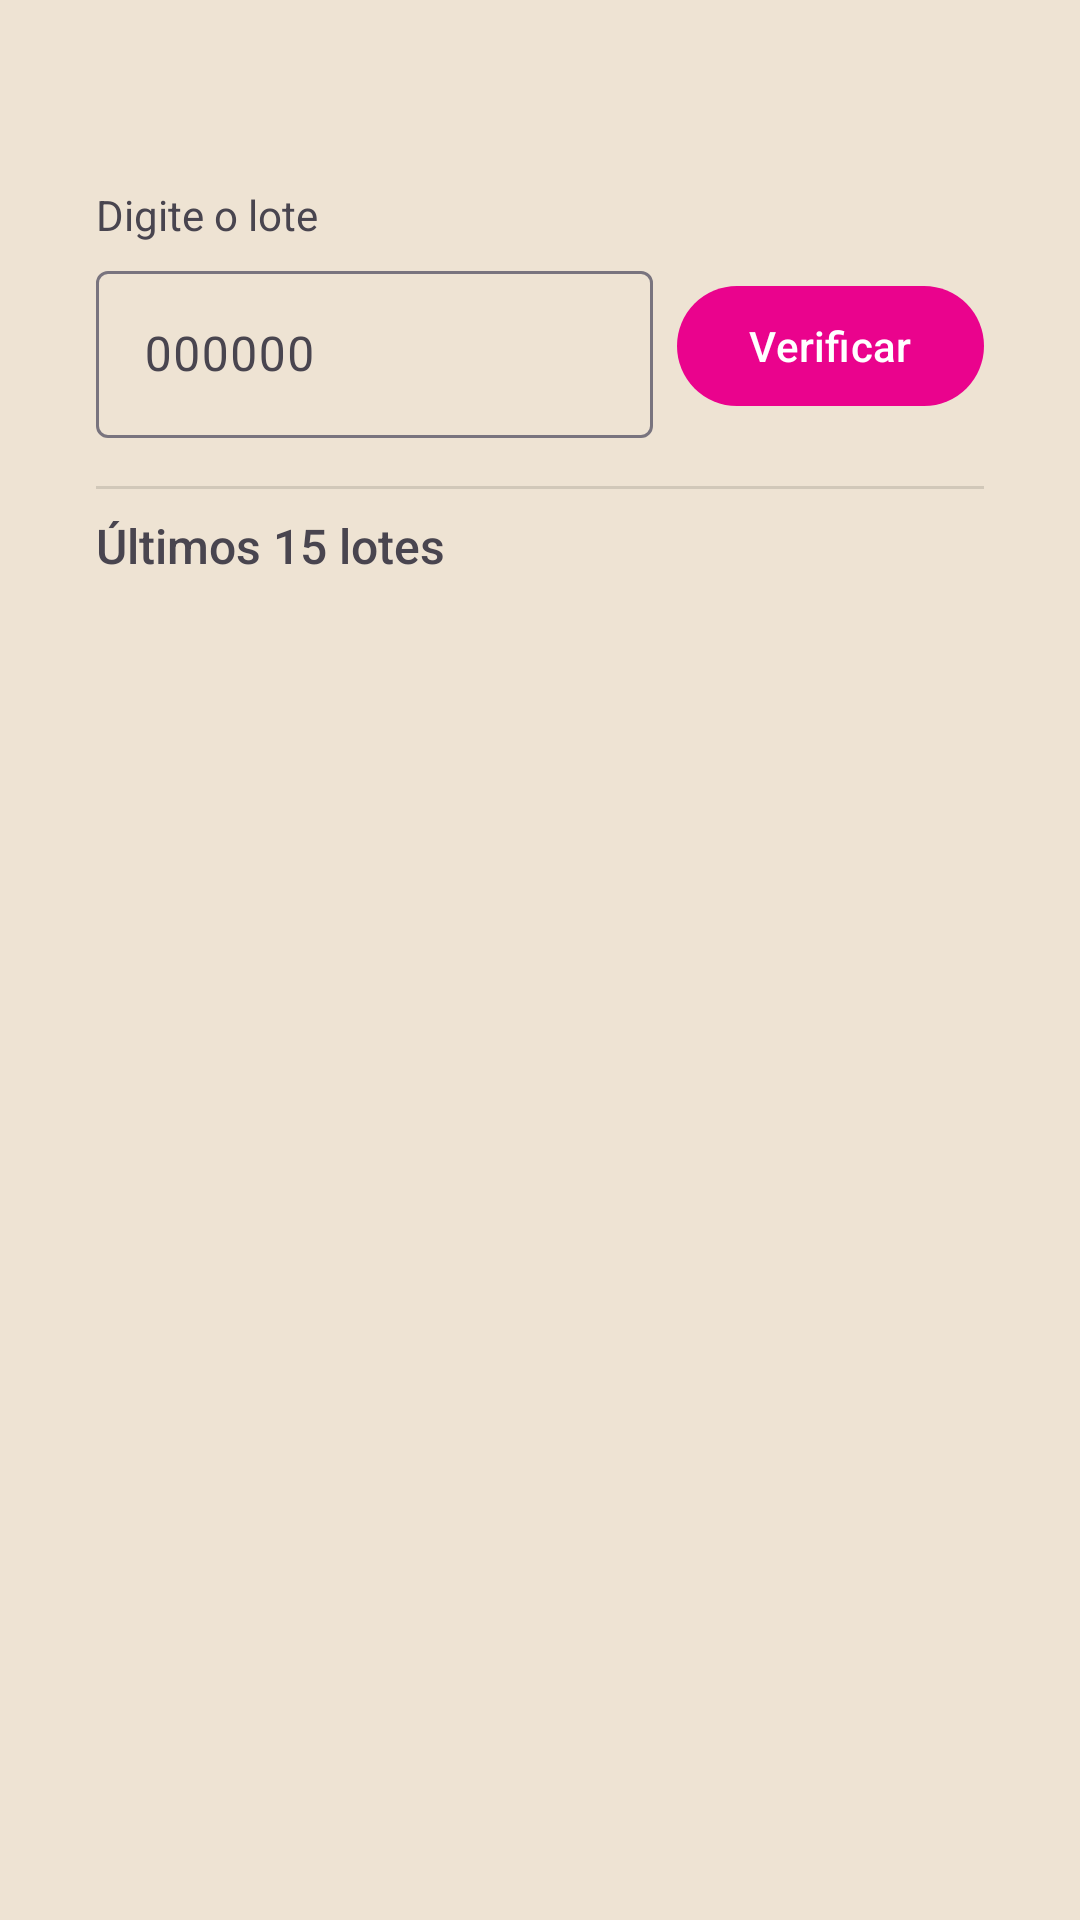

Reconstruct the res/layout file that produces this screen, plus the resources it refers to.
<!-- AndroidManifest.xml: application theme Theme.BombonierePA -->
<!-- res/layout/activity_consulta_lotes.xml -->
<?xml version="1.0" encoding="utf-8"?>
<LinearLayout
    xmlns:android="http://schemas.android.com/apk/res/android"
    xmlns:tools="http://schemas.android.com/tools"
    android:layout_width="match_parent"
    android:layout_height="match_parent"
    android:orientation="vertical"
    android:padding="@dimen/padding"
    tools:context=".ConsultaLotes">

    <TextView
        android:paddingTop="30dp"
        android:layout_width="match_parent"
        android:layout_height="wrap_content"
        android:layout_marginBottom="4dp"
        android:text="Digite o lote"
        android:textSize="14sp" />

    <LinearLayout
        android:layout_width="match_parent"
        android:layout_height="wrap_content"
        android:orientation="horizontal"
        android:gravity="center_vertical">

        <com.google.android.material.textfield.TextInputLayout
            android:layout_width="0dp"
            android:layout_height="wrap_content"
            android:layout_weight="1">

            <com.google.android.material.textfield.TextInputEditText
                android:id="@+id/editLote"
                android:layout_width="match_parent"
                android:layout_height="wrap_content"
                android:hint="000000"
                android:inputType="number"
                android:maxLength="6"
                android:maxLines="1" />
        </com.google.android.material.textfield.TextInputLayout>

        <com.google.android.material.button.MaterialButton
            android:id="@+id/buttonVerificar"
            android:layout_width="wrap_content"
            android:layout_height="wrap_content"
            android:layout_marginStart="8dp"
            android:text="Verificar" />
    </LinearLayout>

    <TextView
        android:id="@+id/textResultado"
        android:layout_width="match_parent"
        android:layout_height="wrap_content"
        android:layout_marginTop="12dp"
        android:textSize="16sp"
        android:textStyle="bold"
        android:visibility="gone"
        tools:text="Data de Produção: 12/01/2026"
        tools:visibility="visible" />

    <View
        android:layout_width="match_parent"
        android:layout_height="1dp"
        android:layout_marginTop="16dp"
        android:layout_marginBottom="8dp"
        android:background="?android:attr/listDivider" />

    <TextView
        android:layout_width="match_parent"
        android:layout_height="wrap_content"
        android:fontFamily="sans-serif-medium"
        android:text="Últimos 15 lotes"
        android:textSize="16sp"
        android:layout_marginBottom="8dp" />

    <TextView
        android:id="@+id/textVazio"
        android:layout_width="match_parent"
        android:layout_height="wrap_content"
        android:gravity="center"
        android:padding="24dp"
        android:text="Nenhum lote cadastrado."
        android:textSize="14sp"
        android:visibility="gone"
        tools:visibility="visible" />

    <androidx.recyclerview.widget.RecyclerView
        android:id="@+id/recyclerLotes"
        android:layout_width="match_parent"
        android:layout_height="0dp"
        android:layout_weight="1"
        android:clipToPadding="false"
        tools:listitem="@layout/item_consulta_lote" />

</LinearLayout>
<!-- res/layout/item_consulta_lote.xml (included above) -->
<?xml version="1.0" encoding="utf-8"?>
<androidx.constraintlayout.widget.ConstraintLayout
    xmlns:android="http://schemas.android.com/apk/res/android"
    xmlns:app="http://schemas.android.com/apk/res-auto"
    xmlns:tools="http://schemas.android.com/tools"
    android:layout_width="match_parent"
    android:layout_height="wrap_content"
    android:paddingTop="12dp"
    android:paddingBottom="12dp">

    <TextView
        android:id="@+id/itemNome"
        android:layout_width="0dp"
        android:layout_height="wrap_content"
        android:fontFamily="sans-serif-medium"
        android:textSize="16sp"
        app:layout_constraintTop_toTopOf="parent"
        app:layout_constraintStart_toStartOf="parent"
        app:layout_constraintEnd_toStartOf="@id/itemLote"
        tools:text="Bolo de cenoura" />

    <TextView
        android:id="@+id/itemData"
        android:layout_width="0dp"
        android:layout_height="wrap_content"
        android:textSize="13sp"
        android:textColor="?android:attr/textColorSecondary"
        app:layout_constraintTop_toBottomOf="@id/itemNome"
        app:layout_constraintStart_toStartOf="parent"
        app:layout_constraintEnd_toStartOf="@id/itemLote"
        tools:text="12/01/2026" />

    <TextView
        android:id="@+id/itemLote"
        android:layout_width="wrap_content"
        android:layout_height="wrap_content"
        android:fontFamily="monospace"
        android:textSize="16sp"
        android:textStyle="bold"
        android:paddingStart="12dp"
        app:layout_constraintTop_toTopOf="parent"
        app:layout_constraintBottom_toBottomOf="parent"
        app:layout_constraintEnd_toEndOf="parent"
        tools:text="123456" />

</androidx.constraintlayout.widget.ConstraintLayout>
<!-- resources referenced by this layout -->
<resources>
  <dimen name="padding">32dp</dimen>
  <style name="Theme.BombonierePA" parent="Base.Theme.BombonierePA" />
  <style name="Base.Theme.BombonierePA" parent="Theme.Material3.DayNight.NoActionBar">
          
          <item name="colorPrimary">@color/pink</item>
          <item name="android:background">@color/backgroud_light</item>
      </style>
  <color name="pink">#FFEA038D</color>
  <color name="backgroud_light">#FFEEE3D3</color>
</resources>
